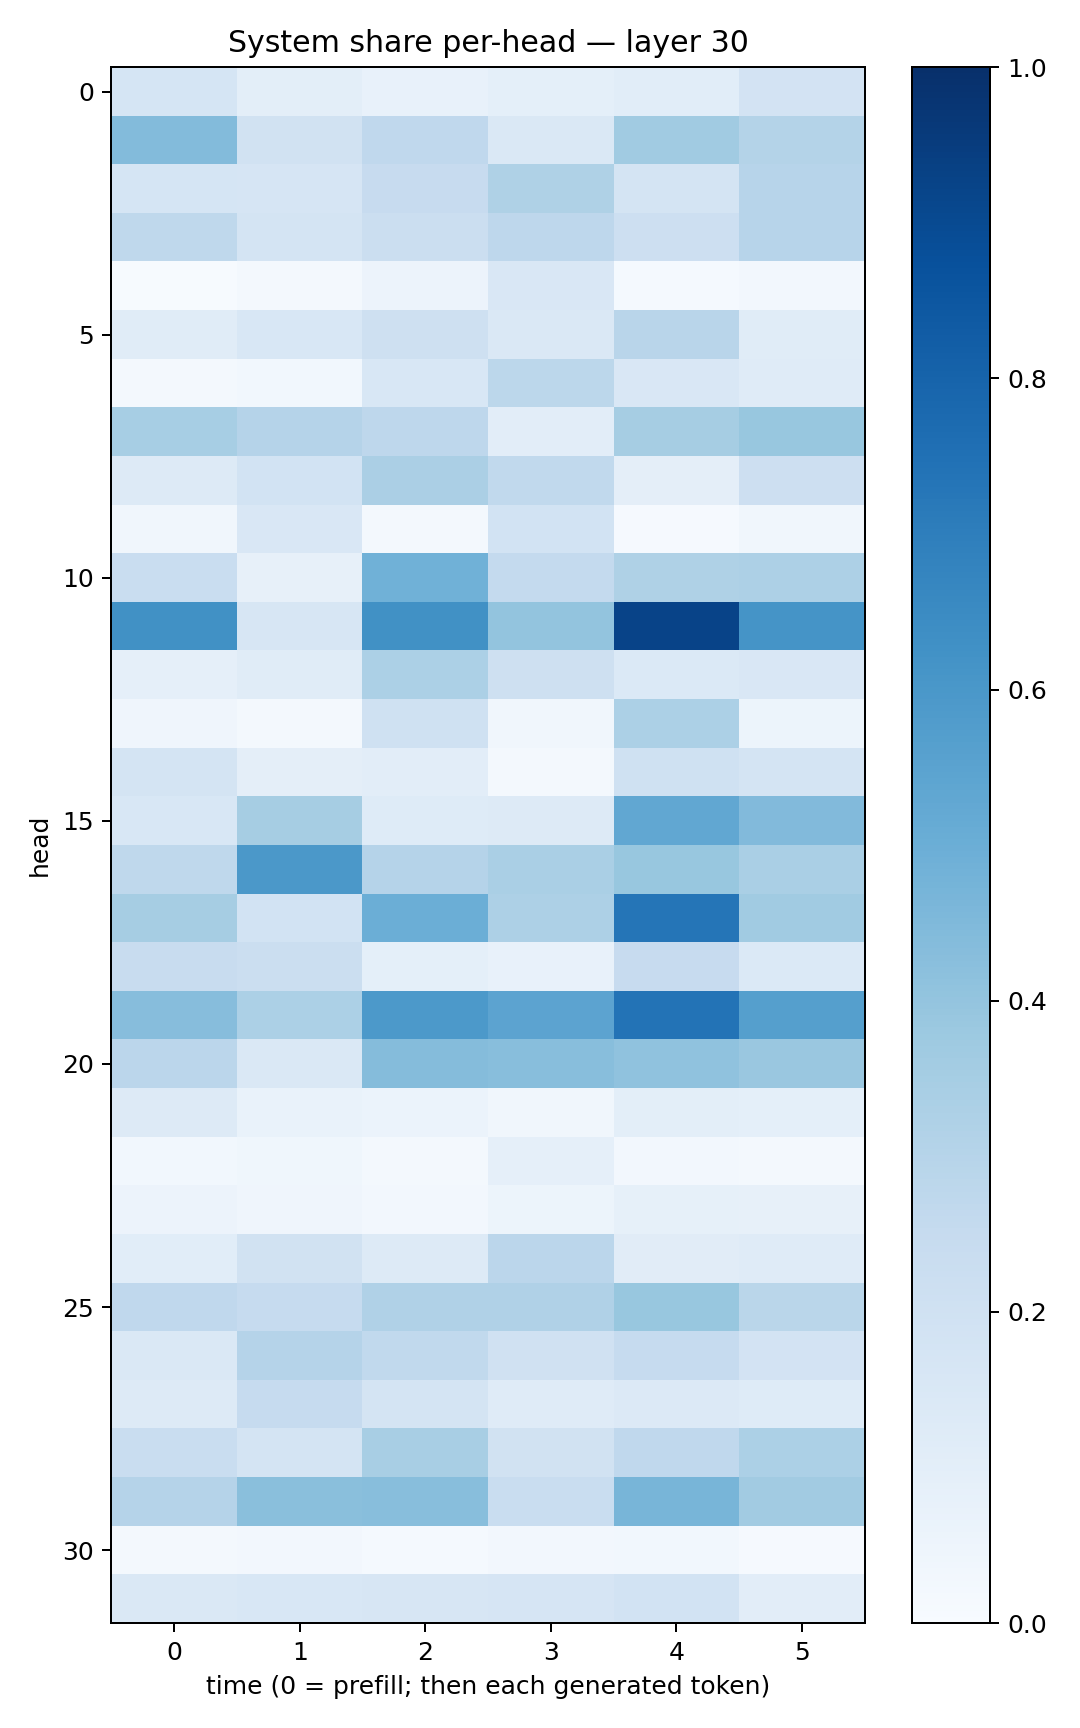

The file beside this chart, header and first rows:
0.1707899, 0.09992601, 0.07695917, 0.09057732, 0.10777954, 0.18170936
0.4376, 0.1915, 0.2684, 0.1457, 0.3653, 0.3083
0.1701, 0.1646, 0.2435, 0.3242, 0.175, 0.2941
0.2709, 0.1777, 0.2247, 0.2762, 0.212, 0.2965
0.00628, 0.02198, 0.05818, 0.1499, 0.01435, 0.02363
0.1135, 0.1549, 0.2083, 0.1453, 0.2897, 0.1136
0.0163, 0.02943, 0.1558, 0.2811, 0.1518, 0.1176
0.3467, 0.3043, 0.2766, 0.1036, 0.3493, 0.3873
0.1269, 0.1874, 0.3328, 0.2641, 0.09405, 0.214
0.03498, 0.1522, 0.01948, 0.1855, 0.008756, 0.03218
0.2335, 0.08148, 0.4878, 0.2568, 0.3228, 0.3268
0.6257, 0.161, 0.6274, 0.4009, 0.9228, 0.614
0.0877, 0.1147, 0.329, 0.2076, 0.1378, 0.1506
0.04039, 0.01626, 0.2006, 0.03468, 0.33, 0.05463
0.1723, 0.09755, 0.1038, 0.02285, 0.2019, 0.1784
0.1557, 0.3485, 0.1219, 0.1274, 0.5312, 0.4419
0.2704, 0.5957, 0.3042, 0.3396, 0.3888, 0.3374
0.3508, 0.1861, 0.497, 0.3281, 0.7309, 0.3653
0.2383, 0.221, 0.09068, 0.07089, 0.2455, 0.137
0.4336, 0.3293, 0.5915, 0.5452, 0.7398, 0.5641
0.2846, 0.1462, 0.435, 0.4285, 0.4076, 0.3833
0.1278, 0.06965, 0.06041, 0.03388, 0.1004, 0.09359
0.03122, 0.03896, 0.01784, 0.08656, 0.02554, 0.02285
0.05757, 0.03987, 0.02525, 0.05372, 0.08247, 0.07852
0.1082, 0.1937, 0.1293, 0.2844, 0.1119, 0.1205
0.2691, 0.2463, 0.3175, 0.3194, 0.3902, 0.2867
0.1436, 0.3009, 0.2642, 0.1985, 0.2484, 0.1819
0.1263, 0.2482, 0.1757, 0.1181, 0.1338, 0.1219
0.2338, 0.1744, 0.3432, 0.1915, 0.2693, 0.3301
0.302, 0.4231, 0.4261, 0.2318, 0.4656, 0.362
0.01656, 0.02361, 0.01306, 0.02367, 0.0302, 0.009957
0.1411, 0.1551, 0.163, 0.1671, 0.1861, 0.1017
